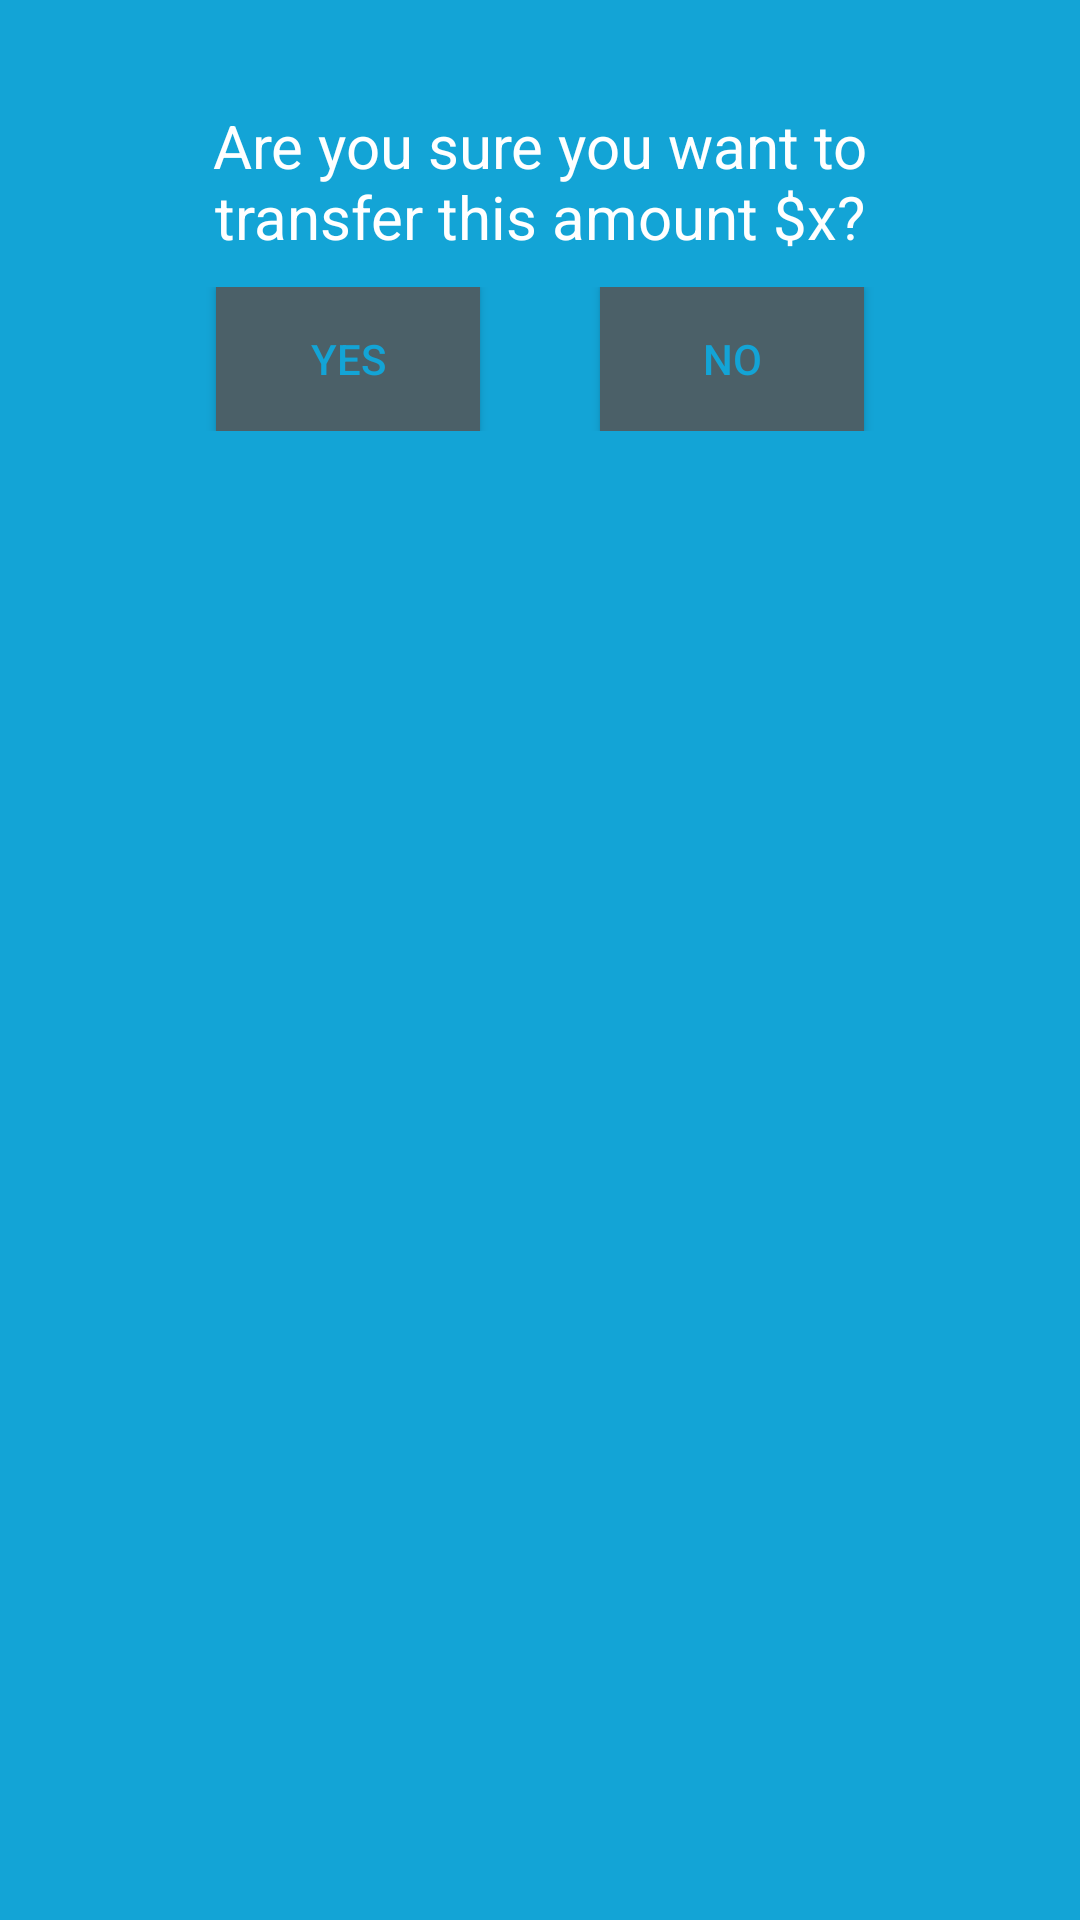

The Android layout XML behind this screen, and the referenced resources:
<!-- AndroidManifest.xml: application theme AppTheme -->
<!-- res/layout/bottom_sheet.xml -->
<android.support.v4.widget.NestedScrollView xmlns:android="http://schemas.android.com/apk/res/android"
    xmlns:app="http://schemas.android.com/apk/res-auto"
    android:id="@+id/bottom_sheet1"
    android:layout_width="match_parent"
    android:layout_height="wrap_content"
    android:background="@color/colorPrimaryLight"
    android:clipToPadding="true"
    android:padding="@dimen/l_padding"
    app:layout_behavior="android.support.design.widget.BottomSheetBehavior">

    <LinearLayout
        android:layout_width="match_parent"
        android:layout_height="wrap_content"
        android:orientation="vertical">

        <TextView android:id="@+id/msg"
            android:layout_width="match_parent"
            android:layout_height="match_parent"
            android:gravity="center"
            android:text="@string/are_you_sure"
            android:textAllCaps="false"
            android:textSize="20sp" />

        <RelativeLayout
            android:layout_width="match_parent"
             android:gravity="center"
            android:layout_marginTop="@dimen/m_margin"
            android:layout_height="wrap_content">

            <Button
                android:id="@+id/yes_bttn"
                android:layout_width="wrap_content"
                android:layout_height="wrap_content"
                android:background="@color/colorPrimaryDark"
                android:text="Yes"
                android:layout_marginRight="@dimen/xl_margin"
                android:textColor="@color/colorPrimary" />
            <Button
                android:id="@+id/no_bttn"
                android:layout_width="wrap_content"
                android:layout_height="wrap_content"
                android:background="@color/colorPrimaryDark"
                android:text="No"
                android:layout_marginLeft="@dimen/xl_margin"
                android:layout_toRightOf="@+id/yes_bttn"
                android:layout_centerInParent="true"
                android:textColor="@color/colorPrimary" />
        </RelativeLayout>
    </LinearLayout>
</android.support.v4.widget.NestedScrollView>
<!-- resources referenced by this layout -->
<resources>
  <color name="colorPrimary">#13a4d6</color>
  <color name="colorPrimaryDark">#4b6068</color>
  <color name="colorPrimaryLight">#13a4d6</color>
  <dimen name="l_padding">35dp</dimen>
  <dimen name="m_margin">10dp</dimen>
  <dimen name="xl_margin">20dp</dimen>
  <string name="are_you_sure">Are you sure you want to transfer this amount $x?</string>
  <style name="AppTheme" parent="Theme.AppCompat.Light.NoActionBar">
          
          <item name="colorPrimary">@color/colorPrimaryLight</item>
          <item name="colorPrimaryDark">@color/colorPrimaryDark</item>
          <item name="colorAccent">@color/colorPrimaryLight</item>
          <item name="android:textColor">@color/white</item>
          <item name="android:textColorSecondary">@color/white</item>
          <item name="android:windowBackground">@drawable/login_bg</item>
      </style>
  <color name="white">#ffffff</color>
  <!-- drawable login_bg: png bitmap (drawable-xxxhdpi, 573385 bytes) -->
</resources>
